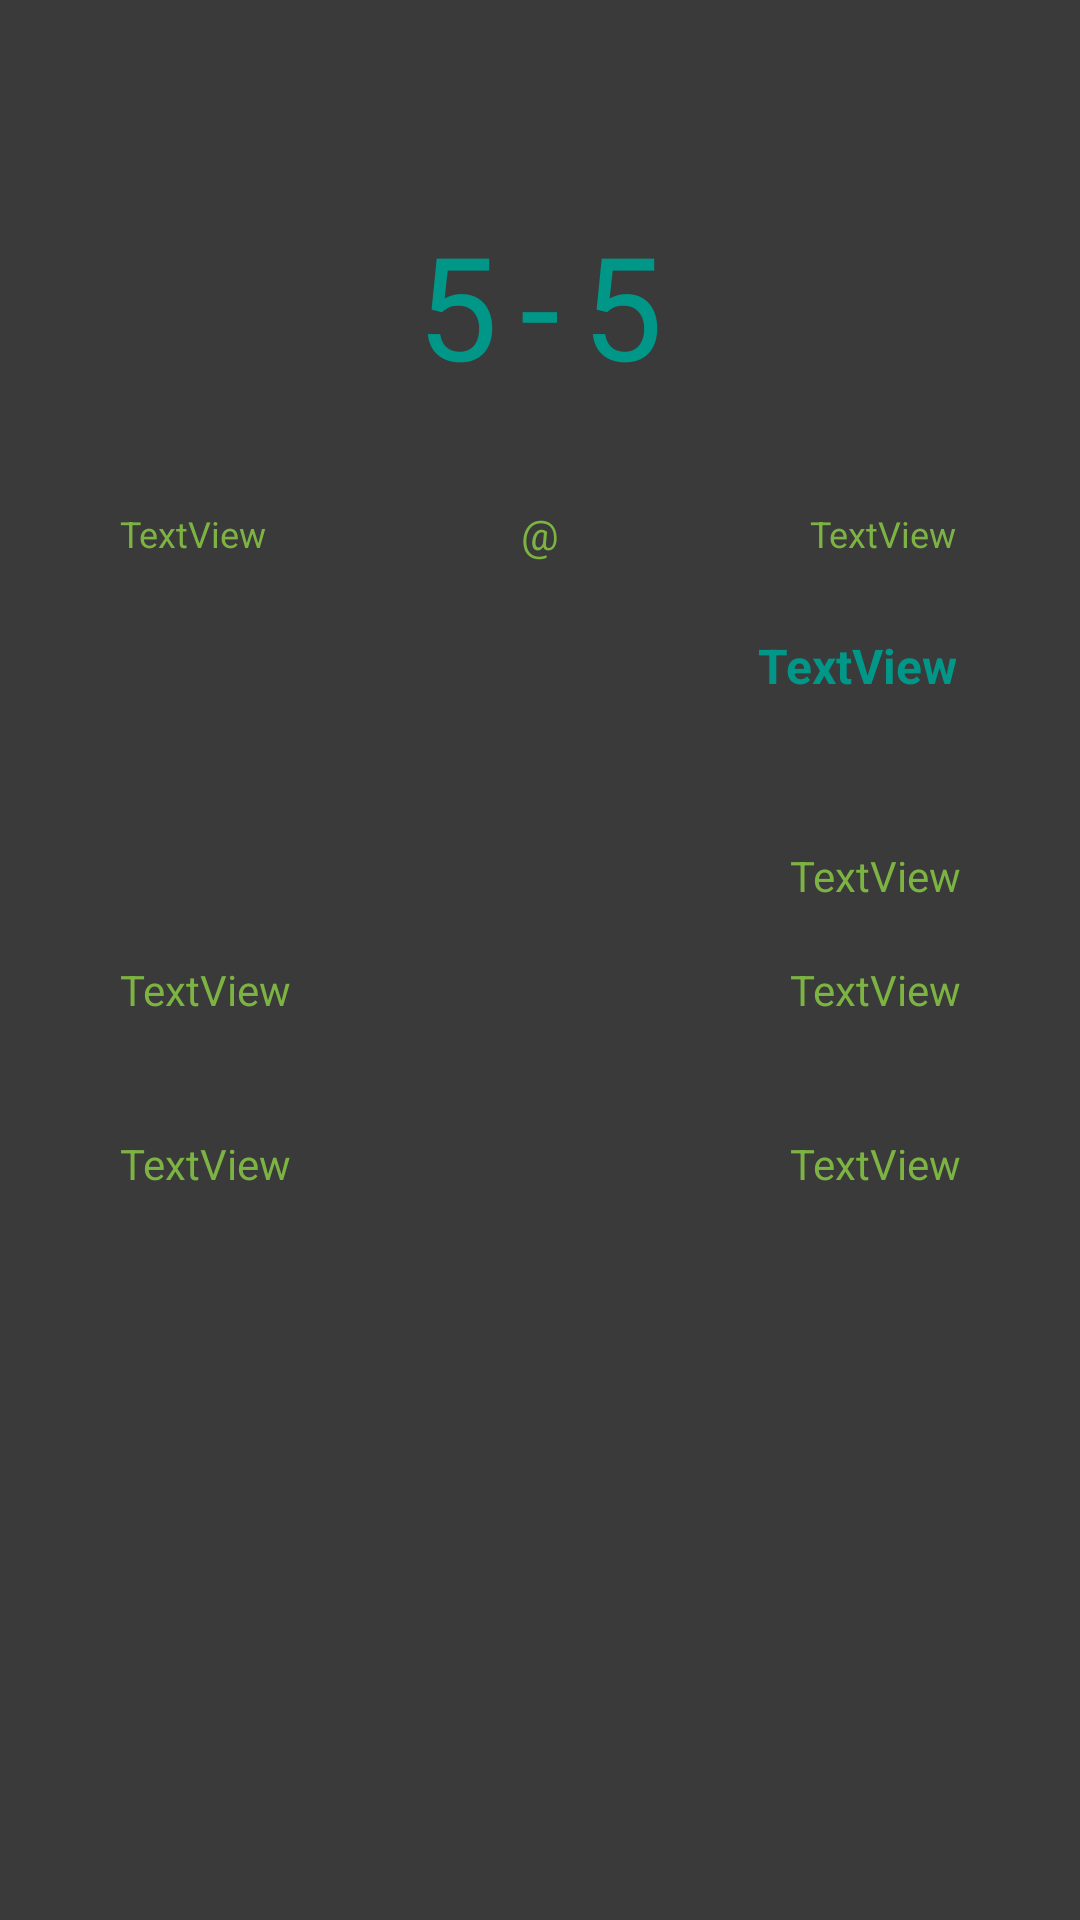

Android layout source for this screen:
<!-- AndroidManifest.xml: application theme Theme.NHLScoreboard -->
<!-- res/layout/activity_game_detail.xml -->
<?xml version="1.0" encoding="utf-8"?>
<androidx.constraintlayout.widget.ConstraintLayout xmlns:android="http://schemas.android.com/apk/res/android"
    xmlns:app="http://schemas.android.com/apk/res-auto"
    xmlns:tools="http://schemas.android.com/tools"
    android:layout_width="match_parent"
    android:layout_height="match_parent"
    android:background="#3A3A3A"
    tools:context=".GameDetail">

    <ImageView
        android:id="@+id/awayLogoDetail"
        android:layout_width="75dp"
        android:layout_height="75dp"
        android:layout_marginStart="40dp"
        android:layout_marginTop="64dp"
        android:contentDescription="@string/away_team_logo"
        app:layout_constraintStart_toStartOf="parent"
        app:layout_constraintTop_toTopOf="parent"
        app:srcCompat="@drawable/ana" />

    <TextView
        android:id="@+id/awayTeamScoreDetail"
        android:layout_width="39dp"
        android:layout_height="75dp"
        android:layout_marginStart="24dp"
        android:gravity="center_vertical"
        android:text="5"
        android:textColor="#009688"
        android:textSize="48sp"
        app:layout_constraintStart_toEndOf="@+id/awayLogoDetail"
        app:layout_constraintTop_toTopOf="@+id/awayLogoDetail" />

    <TextView
        android:id="@+id/awayTeamDetail"
        android:layout_width="136dp"
        android:layout_height="30dp"
        android:layout_marginTop="24dp"
        android:layout_marginEnd="2dp"
        android:gravity="center"
        android:text="TextView"
        android:textAlignment="viewStart"
        android:textColor="#7CB342"
        android:textSize="12sp"
        app:layout_constraintEnd_toEndOf="@+id/awayTeamScoreDetail"
        app:layout_constraintStart_toStartOf="@+id/awayLogoDetail"
        app:layout_constraintTop_toBottomOf="@+id/awayLogoDetail" />

    <ImageView
        android:id="@+id/homeLogoDetail"
        android:layout_width="75dp"
        android:layout_height="75dp"
        android:layout_marginEnd="40dp"
        android:contentDescription="@string/home_team_logo"
        app:layout_constraintEnd_toEndOf="parent"
        app:layout_constraintTop_toTopOf="@+id/awayLogoDetail"
        app:srcCompat="@drawable/ana" />

    <TextView
        android:id="@+id/homeTeamScoreDetail"
        android:layout_width="39dp"
        android:layout_height="75dp"
        android:layout_marginEnd="24dp"
        android:gravity="center_vertical"
        android:text="5"
        android:textAlignment="viewEnd"
        android:textColor="#009688"
        android:textSize="48sp"
        app:layout_constraintEnd_toStartOf="@+id/homeLogoDetail"
        app:layout_constraintTop_toTopOf="@+id/homeLogoDetail" />

    <TextView
        android:id="@+id/homeTeamDetail"
        android:layout_width="136dp"
        android:layout_height="30dp"
        android:layout_marginTop="24dp"
        android:layout_marginEnd="1dp"
        android:gravity="center"
        android:text="TextView"
        android:textAlignment="textEnd"
        android:textColor="#7CB342"
        android:textSize="12sp"
        app:layout_constraintEnd_toEndOf="@+id/homeLogoDetail"
        app:layout_constraintStart_toStartOf="@+id/homeTeamScoreDetail"
        app:layout_constraintTop_toBottomOf="@+id/homeLogoDetail" />

    <TextView
        android:id="@+id/dash"
        android:layout_width="16dp"
        android:layout_height="75dp"
        android:gravity="center"
        android:text="@string/dash"
        android:textColor="#009688"
        android:textSize="48sp"
        app:layout_constraintEnd_toEndOf="parent"
        app:layout_constraintStart_toStartOf="parent"
        app:layout_constraintTop_toTopOf="@+id/homeLogoDetail" />

    <TextView
        android:id="@+id/at"
        android:layout_width="wrap_content"
        android:layout_height="wrap_content"
        android:height="30dp"
        android:gravity="center"
        android:text="@string/at"
        android:textColor="#7CB342"
        android:textSize="14sp"
        app:layout_constraintEnd_toEndOf="parent"
        app:layout_constraintStart_toStartOf="parent"
        app:layout_constraintTop_toTopOf="@+id/homeTeamDetail" />

    <TextView
        android:id="@+id/gameStatusDetail"
        android:layout_width="wrap_content"
        android:layout_height="30dp"
        android:layout_marginTop="18dp"
        android:height="30dp"
        android:gravity="start"
        android:text="TextView"
        android:textAlignment="viewEnd"
        android:textColor="#009688"
        android:textSize="16sp"
        android:textStyle="bold"
        app:layout_constraintEnd_toEndOf="@+id/homeTeamDetail"
        app:layout_constraintTop_toBottomOf="@+id/homeTeamDetail" />

    <TextView
        android:id="@+id/awayScoringText"
        android:layout_width="175dp"
        android:layout_height="30dp"
        android:layout_marginTop="8dp"
        android:layout_marginEnd="40dp"
        android:gravity="center"
        android:singleLine="false"
        android:text="TextView"
        android:textAlignment="viewEnd"
        android:textColor="#7CB342"
        android:textSize="14sp"
        app:layout_constraintEnd_toEndOf="parent"
        app:layout_constraintTop_toBottomOf="@+id/scoringLegend" />

    <TextView
        android:id="@+id/scoringLegend"
        android:layout_width="175dp"
        android:layout_height="30dp"
        android:layout_marginTop="36dp"
        android:layout_marginEnd="40dp"
        android:gravity="center"
        android:text="TextView"
        android:textAlignment="viewEnd"
        android:textColor="#7CB342"
        android:textSize="14sp"
        app:layout_constraintEnd_toEndOf="parent"
        app:layout_constraintTop_toBottomOf="@+id/gameStatusDetail" />

    <TextView
        android:id="@+id/homeScoringText"
        android:layout_width="175dp"
        android:layout_height="30dp"
        android:layout_marginTop="28dp"
        android:layout_marginEnd="40dp"
        android:gravity="center"
        android:singleLine="false"
        android:text="TextView"
        android:textAlignment="viewEnd"
        android:textColor="#7CB342"
        android:textSize="14sp"
        app:layout_constraintEnd_toEndOf="parent"
        app:layout_constraintTop_toBottomOf="@+id/awayScoringText" />

    <TextView
        android:id="@+id/awayTeamNameScoring"
        android:layout_width="150dp"
        android:layout_height="30dp"
        android:layout_marginStart="40dp"
        android:gravity="center"
        android:text="TextView"
        android:textAlignment="viewStart"
        android:textColor="#7CB342"
        android:textSize="14sp"
        app:layout_constraintStart_toStartOf="parent"
        app:layout_constraintTop_toTopOf="@+id/awayScoringText" />

    <TextView
        android:id="@+id/homeTeamNameScoring"
        android:layout_width="150dp"
        android:layout_height="30dp"
        android:layout_marginStart="40dp"
        android:layout_marginTop="28dp"
        android:gravity="center"
        android:text="TextView"
        android:textAlignment="viewStart"
        android:textColor="#7CB342"
        android:textSize="14sp"
        app:layout_constraintStart_toStartOf="parent"
        app:layout_constraintTop_toBottomOf="@+id/awayTeamNameScoring" />

</androidx.constraintlayout.widget.ConstraintLayout>
<!-- resources referenced by this layout -->
<resources>
  <string name="at">\@</string>
  <string name="away_team_logo">Away Team Logo</string>
  <string name="dash">-</string>
  <string name="home_team_logo">Home Team Logo</string>
  <style name="Theme.NHLScoreboard" parent="Theme.MaterialComponents.DayNight.DarkActionBar">
          
          <item name="colorPrimary">@color/purple_500</item>
          <item name="colorPrimaryVariant">@color/purple_700</item>
          <item name="colorOnPrimary">@color/white</item>
          
          <item name="colorSecondary">@color/teal_200</item>
          <item name="colorSecondaryVariant">@color/teal_700</item>
          <item name="colorOnSecondary">@color/black</item>
          
          <item name="android:statusBarColor" tools:targetApi="l">?attr/colorPrimaryVariant</item>
          
      </style>
  <!-- not gathered from this repository: default colours our renderer supplied (Android Studio template values) -->
  <color name="purple_500">#FF6200EE</color>
  <color name="purple_700">#FF3700B3</color>
  <color name="teal_200">#FF03DAC5</color>
  <color name="teal_700">#FF018786</color>
  <color name="black">#FF000000</color>
  <color name="white">#FFFFFFFF</color>
</resources>
